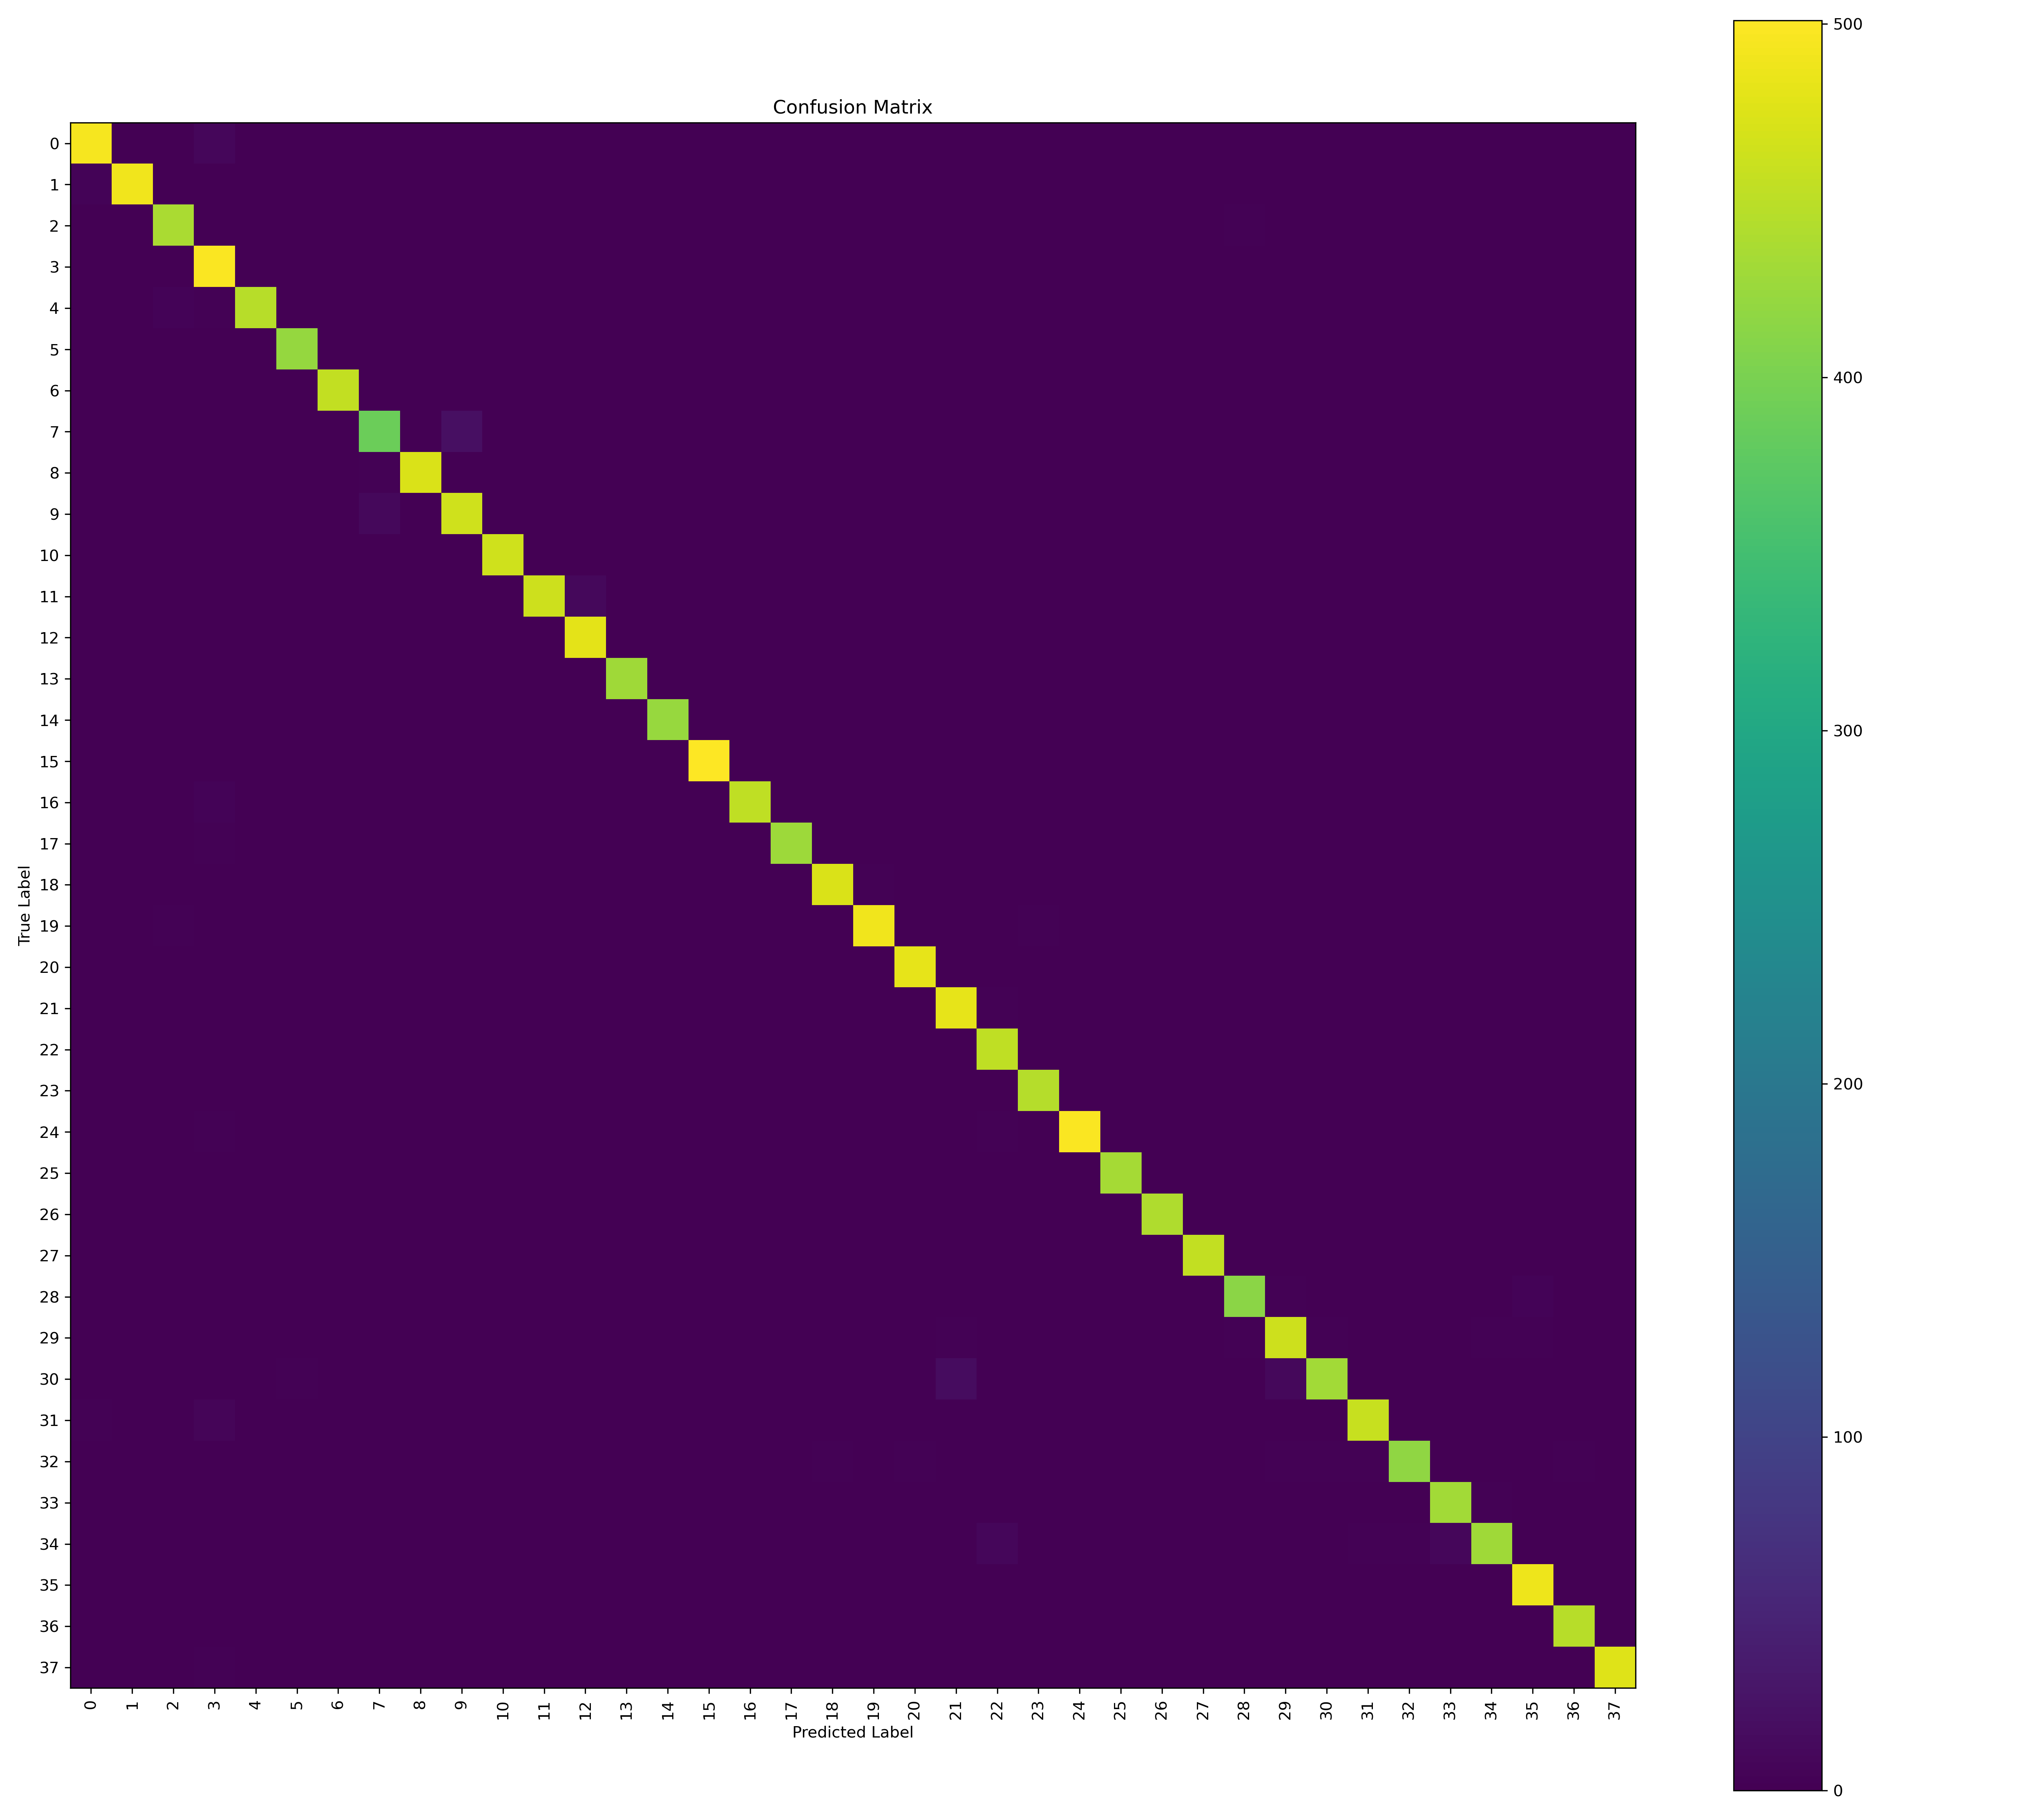

The file beside this chart, header and first rows:
, Apple___Apple_scab, Apple___Black_rot, Apple___Cedar_apple_rust, Apple___healthy, Blueberry___healthy, Cherry_(including_sour)___Powdery_mildew, Cherry_(including_sour)___healthy, Corn_(maize)___Cercospora_leaf_spot Gray…, Corn_(maize)___Common_rust_, Corn_(maize)___Northern_Leaf_Blight, Corn_(maize)___healthy, Grape___Black_rot, Grape___Esca_(Black_Measles), Grape___Leaf_blight_(Isariopsis_Leaf_Spo…, Grape___healthy, Orange___Haunglongbing_(Citrus_greening), Peach___Bacterial_spot, Peach___healthy, Pepper,_bell___Bacterial_spot, Pepper,_bell___healthy, Potato___Early_blight, Potato___Late_blight, Potato___healthy
Apple___Apple_scab, 494, 0, 1, 8, 1, 0, 0, 0, 0, 0, 0, 0, 0, 0, 0, 0, 0, 0, 0, 0, 0, 0, 0
Apple___Black_rot, 4, 491, 0, 1, 0, 0, 1, 0, 0, 0, 0, 0, 0, 0, 0, 0, 0, 0, 0, 0, 0, 0, 0
Apple___Cedar_apple_rust, 0, 0, 438, 0, 0, 0, 0, 0, 0, 0, 0, 0, 0, 0, 0, 0, 0, 0, 0, 0, 0, 0, 0
Apple___healthy, 0, 0, 0, 499, 0, 1, 1, 0, 0, 0, 0, 0, 0, 0, 0, 0, 0, 0, 0, 0, 0, 0, 1
Blueberry___healthy, 0, 0, 4, 2, 448, 0, 0, 0, 0, 0, 0, 0, 0, 0, 0, 0, 0, 0, 0, 0, 0, 0, 0
Cherry_(including_sour)___Powdery_mildew, 0, 0, 0, 0, 0, 421, 0, 0, 0, 0, 0, 0, 0, 0, 0, 0, 0, 0, 0, 0, 0, 0, 0
Cherry_(including_sour)___healthy, 0, 0, 0, 0, 0, 0, 455, 0, 0, 0, 0, 0, 0, 0, 0, 0, 0, 0, 0, 0, 0, 0, 0
Corn_(maize)___Cercospora_leaf_spot Gray…, 0, 0, 0, 0, 0, 0, 0, 389, 0, 21, 0, 0, 0, 0, 0, 0, 0, 0, 0, 0, 0, 0, 0
Corn_(maize)___Common_rust_, 0, 0, 0, 0, 0, 0, 0, 3, 473, 0, 0, 0, 0, 0, 0, 0, 0, 0, 0, 0, 0, 0, 0
Corn_(maize)___Northern_Leaf_Blight, 0, 0, 1, 0, 0, 0, 0, 11, 1, 464, 0, 0, 0, 0, 0, 0, 0, 0, 0, 0, 0, 0, 0
Corn_(maize)___healthy, 0, 0, 0, 0, 0, 0, 0, 0, 0, 0, 465, 0, 0, 0, 0, 0, 0, 0, 0, 0, 0, 0, 0
Grape___Black_rot, 0, 0, 0, 0, 0, 0, 0, 0, 0, 0, 0, 462, 10, 0, 0, 0, 0, 0, 0, 0, 0, 0, 0
Grape___Esca_(Black_Measles), 0, 0, 0, 0, 0, 0, 0, 0, 0, 0, 0, 0, 480, 0, 0, 0, 0, 0, 0, 0, 0, 0, 0
Grape___Leaf_blight_(Isariopsis_Leaf_Spo…, 0, 0, 0, 0, 0, 0, 0, 0, 0, 0, 0, 0, 0, 430, 0, 0, 0, 0, 0, 0, 0, 0, 0
Grape___healthy, 0, 0, 0, 0, 0, 0, 0, 0, 0, 0, 0, 0, 0, 0, 423, 0, 0, 0, 0, 0, 0, 0, 0
Orange___Haunglongbing_(Citrus_greening), 0, 0, 0, 1, 0, 1, 0, 0, 0, 0, 0, 0, 0, 0, 0, 501, 0, 0, 0, 0, 0, 0, 0
Peach___Bacterial_spot, 0, 1, 0, 4, 0, 0, 0, 1, 0, 0, 0, 0, 0, 0, 0, 0, 453, 0, 0, 0, 0, 0, 0
Peach___healthy, 0, 0, 0, 2, 1, 0, 0, 0, 0, 0, 0, 0, 0, 0, 0, 0, 1, 428, 0, 0, 0, 0, 0
Pepper,_bell___Bacterial_spot, 1, 0, 0, 0, 0, 0, 0, 0, 0, 0, 0, 0, 0, 0, 0, 0, 0, 0, 473, 3, 1, 0, 0
Pepper,_bell___healthy, 0, 0, 3, 0, 0, 0, 0, 0, 0, 0, 0, 0, 0, 0, 0, 0, 0, 0, 1, 490, 0, 0, 1
Potato___Early_blight, 0, 0, 0, 0, 0, 0, 0, 0, 0, 0, 0, 0, 0, 1, 0, 0, 0, 0, 0, 0, 483, 0, 1
Potato___Late_blight, 0, 0, 0, 0, 0, 0, 0, 0, 0, 0, 0, 0, 0, 0, 0, 0, 0, 0, 0, 0, 0, 482, 2
Potato___healthy, 0, 0, 0, 0, 1, 0, 0, 0, 0, 0, 0, 0, 0, 0, 0, 0, 0, 0, 0, 0, 0, 0, 454
Raspberry___healthy, 0, 0, 0, 0, 0, 0, 0, 0, 0, 0, 0, 0, 0, 0, 0, 0, 0, 0, 0, 0, 0, 0, 0
Soybean___healthy, 0, 0, 0, 2, 0, 0, 0, 0, 0, 0, 0, 0, 0, 0, 0, 0, 0, 0, 0, 0, 0, 0, 3
Squash___Powdery_mildew, 0, 0, 0, 0, 0, 0, 0, 0, 0, 0, 0, 0, 0, 0, 0, 0, 0, 0, 0, 0, 0, 0, 0
Strawberry___Leaf_scorch, 0, 0, 0, 0, 0, 0, 0, 1, 0, 0, 0, 0, 0, 1, 0, 0, 0, 0, 0, 0, 0, 0, 0
Strawberry___healthy, 0, 0, 0, 0, 0, 0, 0, 0, 0, 0, 0, 0, 0, 0, 1, 0, 0, 0, 0, 0, 0, 0, 0
Tomato___Bacterial_spot, 0, 0, 0, 1, 0, 0, 0, 0, 0, 0, 0, 0, 0, 0, 0, 0, 0, 0, 0, 0, 0, 0, 0
Tomato___Early_blight, 0, 0, 0, 1, 0, 0, 0, 0, 0, 0, 0, 0, 1, 0, 0, 0, 0, 0, 1, 0, 1, 3, 1
Tomato___Late_blight, 0, 0, 0, 0, 0, 2, 0, 0, 0, 0, 0, 0, 0, 0, 0, 0, 0, 0, 0, 0, 1, 16, 0
Tomato___Leaf_Mold, 2, 0, 0, 7, 0, 0, 0, 0, 0, 0, 0, 0, 0, 0, 0, 0, 0, 0, 0, 0, 0, 0, 0
Tomato___Septoria_leaf_spot, 0, 0, 0, 0, 0, 0, 0, 0, 0, 0, 0, 0, 0, 0, 0, 1, 1, 1, 2, 0, 2, 1, 0
Tomato___Spider_mites Two-spotted_spider…, 0, 0, 0, 0, 0, 0, 0, 0, 0, 0, 0, 0, 0, 0, 0, 0, 0, 0, 0, 0, 0, 0, 0
Tomato___Target_Spot, 0, 0, 0, 1, 0, 0, 0, 0, 0, 0, 0, 0, 0, 0, 0, 0, 0, 0, 0, 0, 0, 0, 9
Tomato___Tomato_Yellow_Leaf_Curl_Virus, 0, 0, 0, 0, 0, 0, 0, 0, 0, 0, 0, 0, 0, 0, 0, 0, 0, 0, 0, 0, 0, 0, 0
Tomato___Tomato_mosaic_virus, 0, 0, 0, 0, 0, 0, 0, 0, 0, 0, 0, 0, 0, 0, 0, 0, 0, 0, 0, 0, 0, 0, 0
Tomato___healthy, 0, 0, 1, 3, 0, 0, 0, 0, 0, 0, 0, 0, 0, 0, 0, 0, 0, 0, 0, 0, 0, 0, 0
